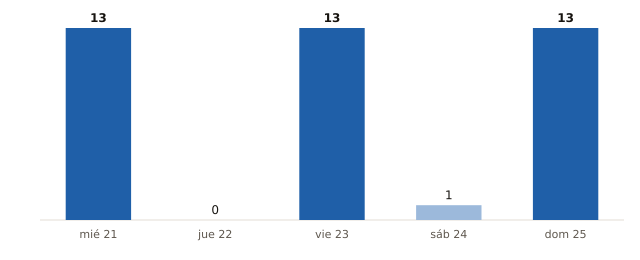

The file beside this chart, header and first rows:
fecha, municipios_prob_90_o_mas
2026-10-21, 13
2026-10-22, 0
2026-10-23, 13
2026-10-24, 1
2026-10-25, 13
